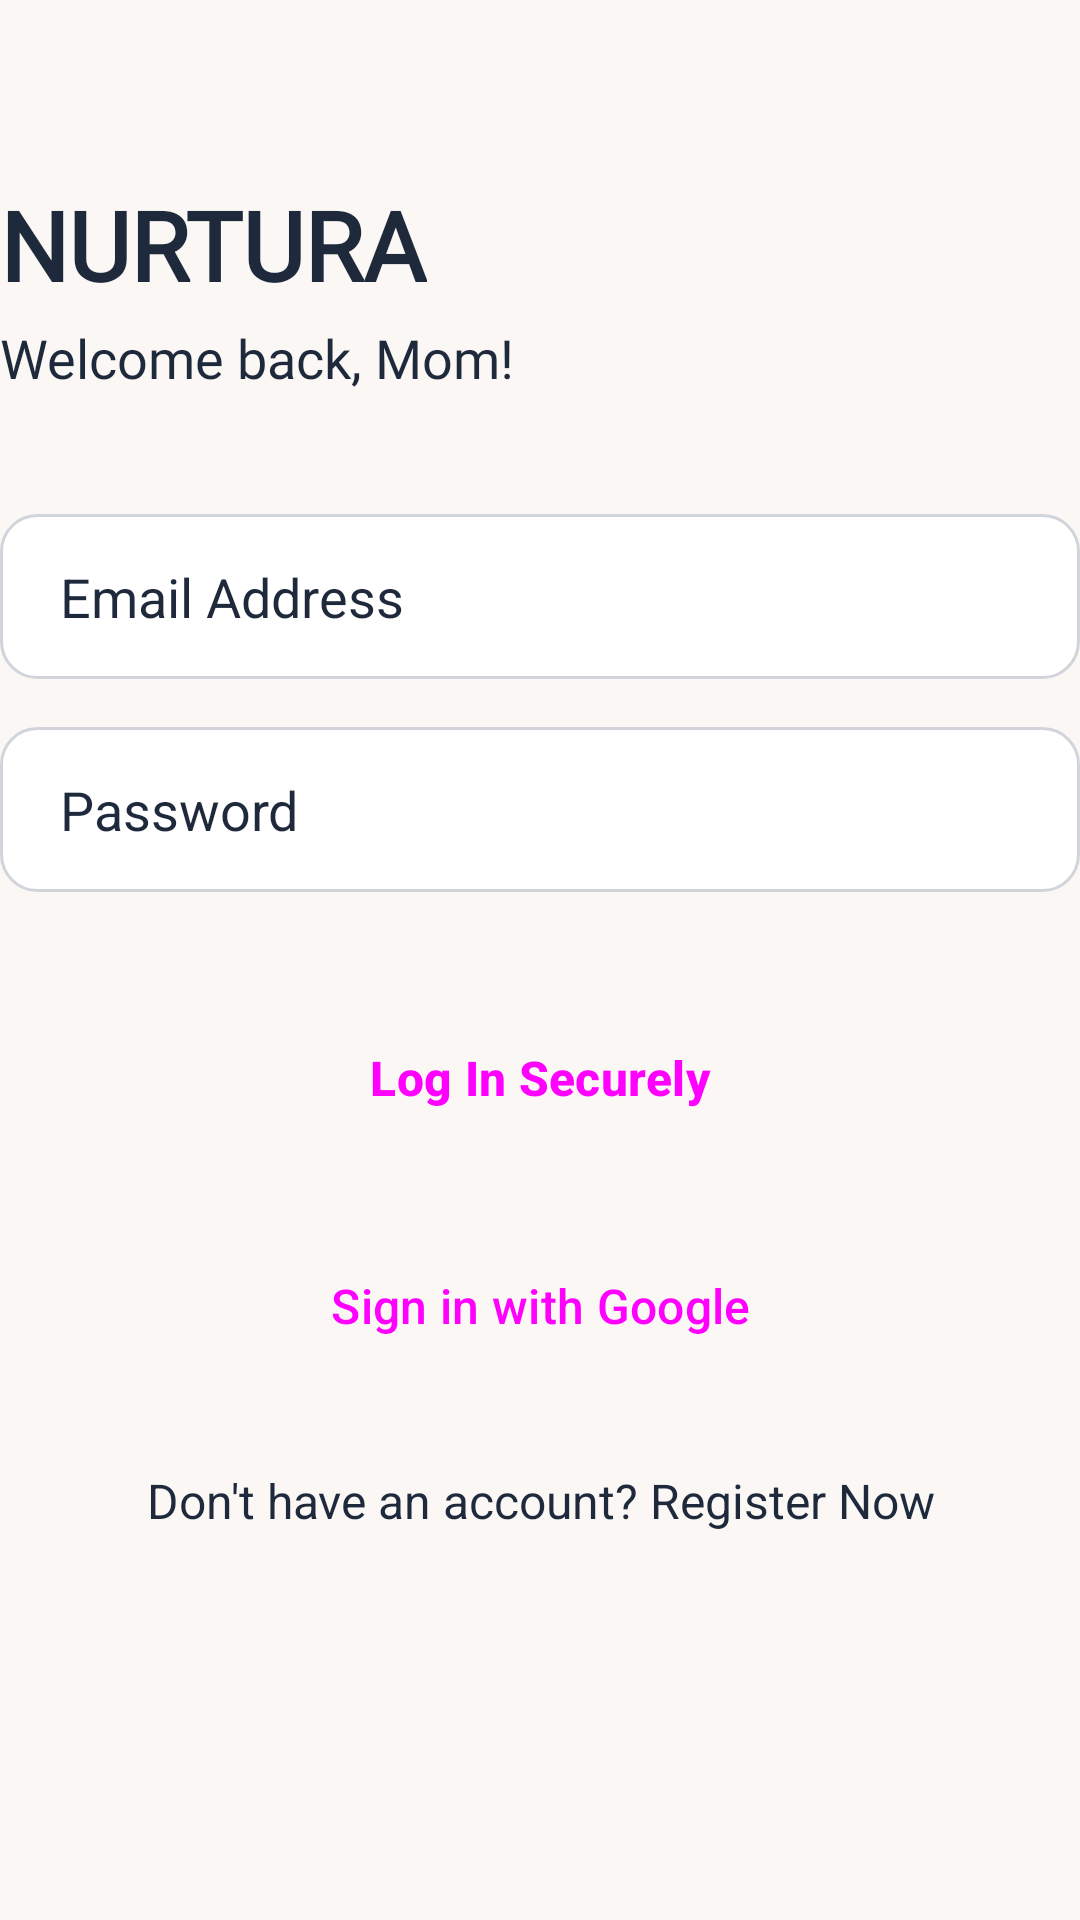

This screen was rendered from an Android layout file. Write that file and the resources it references.
<!-- AndroidManifest.xml: application theme Theme.Nurtura -->
<!-- res/layout/activity_login.xml -->
<?xml version="1.0" encoding="utf-8"?>
<LinearLayout xmlns:android="http://schemas.android.com/apk/res/android"
    xmlns:app="http://schemas.android.com/apk/res-auto"
    xmlns:tools="http://schemas.android.com/tools"
    android:id="@+id/main"
    android:layout_width="match_parent"
    android:layout_height="match_parent"
    android:orientation="vertical"
    android:layout_marginHorizontal="32dp"
    tools:context=".LoginActivity">

    <TextView
        android:id="@+id/txt_appname"
        style="@style/Widget.Nurtura.TextView.Title"
        android:layout_width="wrap_content"
        android:layout_height="wrap_content"
        android:layout_marginTop="60dp"
        android:text="NURTURA" />

    <TextView
        android:id="@+id/txt_greetings"
        style="@style/Widget.Nurtura.TextView.Subtitle"
        android:layout_width="wrap_content"
        android:layout_height="wrap_content"
        android:layout_marginTop="4dp"
        android:text="Welcome back, Mom!" />

    <EditText
        android:id="@+id/etEmail"
        style="@style/Widget.Nurtura.EditText"
        android:layout_marginTop="40dp"
        android:autofillHints="emailAddress"
        android:hint="Email Address"
        android:inputType="textEmailAddress" />

    <EditText
        android:id="@+id/etPassword"
        style="@style/Widget.Nurtura.EditText"
        android:layout_marginTop="16dp"
        android:autofillHints="password"
        android:hint="Password"
        android:inputType="textPassword" />

    <Button
        android:id="@+id/btnLogin"
        style="@style/Widget.Nurtura.Button.Primary"
        android:layout_marginTop="32dp"
        android:text="Log In Securely" />

    <Button
        android:id="@+id/btnGoogleSignIn"
        style="@style/Widget.Nurtura.Button.Secondary"
        android:layout_marginTop="16dp"
        android:text="Sign in with Google"
        app:icon="@drawable/googleg_standard_color_18" />

    <TextView
        android:id="@+id/tvRegister"
        style="@style/Widget.Nurtura.TextView.Link"
        android:layout_marginTop="24dp"
        android:layout_gravity="center"
        android:text="Don't have an account? Register Now" />

</LinearLayout>
<!-- resources referenced by this layout -->
<resources>
  <style name="Widget.Nurtura.Button.Primary" parent="Widget.Material3.Button.ElevatedButton">
          <item name="android:layout_width">match_parent</item>
          <item name="android:layout_height">60dp</item>
          <item name="android:textAllCaps">false</item>
          <item name="android:textSize">16sp</item>
          <item name="android:textStyle">bold</item>
          <item name="android:textColor">@color/linen_white</item>
          <item name="backgroundTint">@color/hot_pink</item>
          <item name="cornerRadius">12dp</item>
      </style>
  <style name="Widget.Nurtura.EditText" parent="Widget.AppCompat.EditText">
          <item name="android:layout_width">match_parent</item>
          <item name="android:layout_height">55dp</item>
          <item name="android:background">@drawable/edittext_bg</item>
          <item name="android:paddingStart">20dp</item>
          <item name="android:paddingEnd">20dp</item>
          <item name="android:textColorHint">@color/soft_graphite</item>
          <item name="android:textColor">@color/slate_navy</item>
      </style>
  <style name="Widget.Nurtura.TextView.Link" parent="Widget.AppCompat.TextView">
          <item name="android:layout_width">match_parent</item>
          <item name="android:layout_height">wrap_content</item>
          <item name="android:gravity">center</item>
          <item name="android:textColor">@color/soft_graphite</item>
          <item name="android:textSize">16sp</item>
      </style>
  <style name="Widget.Nurtura.TextView.Subtitle" parent="Widget.AppCompat.TextView">
          <item name="android:fontFamily">@font/poppins_semibold</item>
          <item name="android:textColor">@color/slate_navy</item>
          <item name="android:textSize">18sp</item>
      </style>
  <style name="Widget.Nurtura.TextView.Title" parent="Widget.AppCompat.TextView">
          <item name="android:fontFamily">@font/poppins_black</item>
          <item name="android:textColor">@color/hot_pink</item>
          <item name="android:textSize">32sp</item>
          <item name="android:textStyle">bold</item>
      </style>
  <style name="Theme.Nurtura" parent="Base.Theme.Nurtura" />
  <!-- drawable edittext_bg (drawable) -->
  <?xml version="1.0" encoding="utf-8"?>
  <shape xmlns:android="http://schemas.android.com/apk/res/android"
      android:shape="rectangle">
  
      <solid android:color="@color/surface" />
      <corners android:radius="12dp" />
      <padding android:left="8dp" android:top="8dp" android:right="8dp" android:bottom="8dp"/>
      <stroke android:color="@color/stroke" android:width="1dp" />
  
  </shape>
  <color name="surface">#FFFFFF</color>
  <color name="stroke">#D1D5DB</color>
  <color name="accent_primary">#EC4899</color>
  <color name="white">#FFFFFF</color>
  <color name="accent_secondary">#FDE0E9</color>
  <color name="text_primary">#1E293B</color>
  <color name="background">#FAF7F5</color>
  <color name="surface_variant">#FDF5E6</color>
  <color name="text_secondary">#4B5563</color>
  <style name="Widget.Nurtura.BottomNavigationView" parent="Widget.Design.BottomNavigationView">
          <item name="itemIconTint">@drawable/bottom_nav_color_selector</item>
          <item name="itemTextColor">@drawable/bottom_nav_color_selector</item>
          <item name="android:background">@color/surface</item>
          <item name="elevation">8dp</item>
      </style>
  <!-- drawable bottom_nav_color_selector (drawable) -->
  <?xml version="1.0" encoding="utf-8"?>
  <selector xmlns:android="http://schemas.android.com/apk/res/android">
      <item android:state_checked="true" android:color="@color/slate_navy" />
      <item android:color="@color/soft_graphite" />
  </selector>
</resources>
